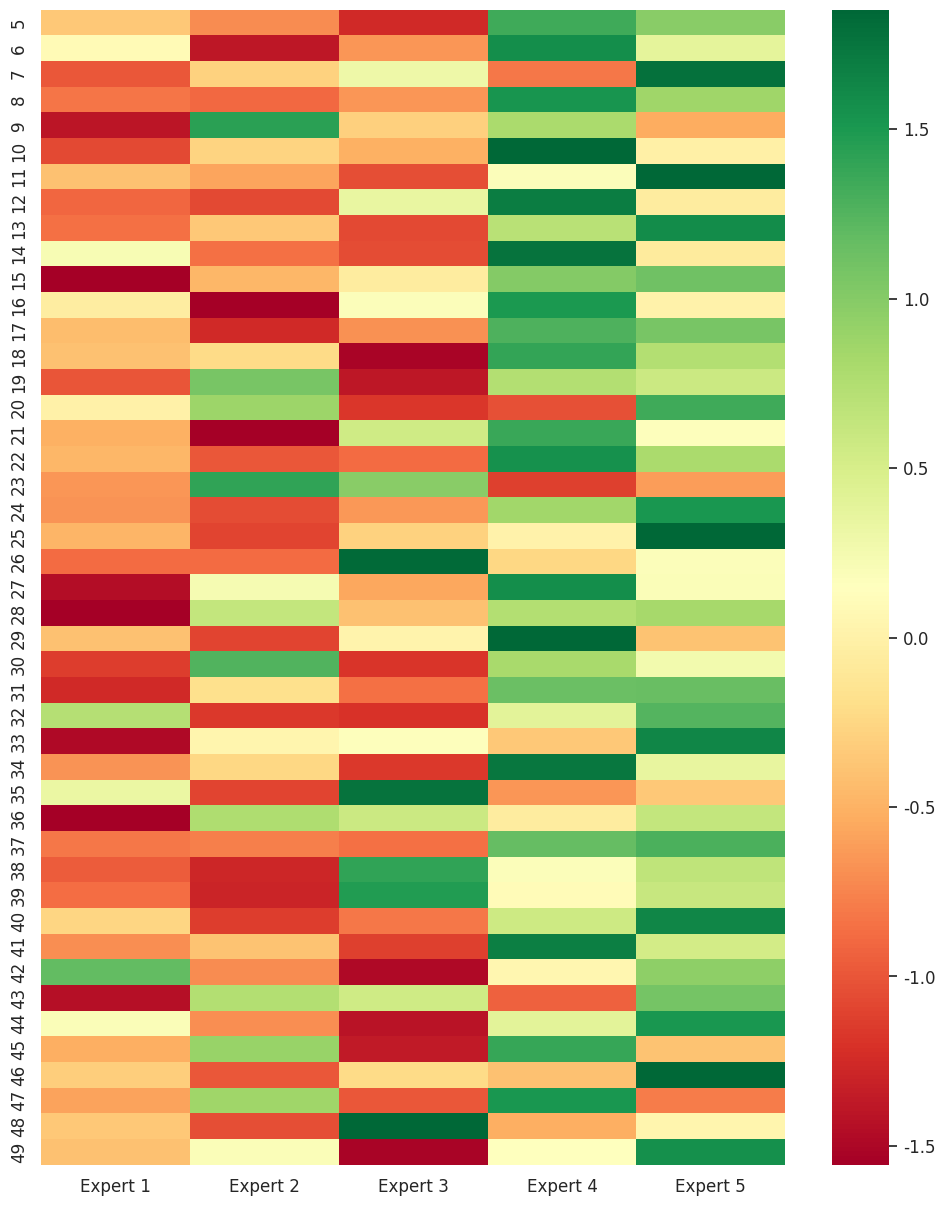

Write Python code to recreate this figure.
import numpy as np
import pandas as pd
import seaborn as sns
import matplotlib.pyplot as plt

data = np.array([[9.5661, 8.4171, 6.6510, 15.0282, 13.8674],
              [4.4909, 3.2267, 3.8550, 5.7632, 4.7348],
              [7.7891, 10.0252, 11.8932, 8.3118, 16.6266],
              [3.0581, 3.0146, 3.1828, 4.7179, 4.2476],
              [2.5967, 3.7398, 3.0422, 3.4790, 2.9454],
              [7.3175, 11.5041, 10.2612, 22.6275, 12.7824],
              [3.3021, 3.2222, 3.0092, 3.5717, 4.3392],
              [3.6107, 3.3273, 5.8167, 8.1843, 5.1128],
              [8.7514, 14.1024, 6.5864, 25.3070, 34.7784],
              [10.3684, 7.9271, 7.4809, 13.8586, 9.6994],
              [1.8186, 2.0490, 2.1339, 2.3523, 2.3763],
              [6.0243, 3.8126, 6.3451, 8.1680, 6.1087],
              [7.7138, 4.6719, 6.7736, 13.9825, 13.2399],
              [6.5302, 6.8734, 4.4650, 9.8292, 8.6433],
              [4.0231, 6.0131, 3.6522, 5.6978, 5.5396],
              [9.0460, 9.6876, 8.1880, 8.2918, 10.0328],
              [19.3991, 15.6541, 23.1522, 25.9817, 21.7974],
              [13.6163, 10.0268, 10.7783, 27.6834, 22.3679],
              [10.2120, 16.0292, 14.8159, 8.9040, 10.3274],
              [4.9531, 4.6106, 4.9750, 6.2922, 6.8861],
              [14.9705, 12.4091, 15.8316, 17.0765, 24.8283],
              [31.8527, 31.9997, 76.9579, 42.5763, 49.7206],
              [6.4128, 9.7397, 8.1633, 12.3712, 9.6541],
              [3.0718, 3.5504, 3.3462, 3.5700, 3.5870],
              [2.0647, 1.9244, 2.1491, 2.5207, 2.0669],
              [5.9312, 10.8069, 5.8242, 9.8976, 8.7667],
              [3.7411, 5.3243, 4.3256, 7.2544, 7.2810],
              [9.0325, 6.0028, 5.9458, 8.5102, 9.8710],
              [6.3531, 11.1982, 11.6248, 9.9894, 16.2869],
              [9.4353, 11.0307, 7.5947, 18.4932, 13.3100],
              [5.1498, 3.7772, 6.5294, 4.2005, 4.4883],
              [8.9560, 25.6130, 24.4478, 20.4547, 24.7457],
              [6.2587, 6.3826, 6.0944, 12.8172, 13.2195],
              [9.2964, 8.9789, 11.6214, 10.4191, 10.8934],
              [8.6256, 6.3998, 20.8811, 13.6877, 16.3493],
              [17.6442, 13.2455, 14.8529, 21.7259, 27.0931],
              [5.4255, 6.0596, 4.5014, 10.4564, 8.0137],
              [5.2063, 4.2109, 3.8027, 4.6067, 5.0900],
              [4.8874, 11.0379, 10.5019, 6.2855, 12.0267],
              [3.2423, 2.7779, 2.3995, 3.3473, 3.9325],
              [5.8879, 8.2790, 4.4847, 9.0937, 6.1278],
              [4.6260, 4.2378, 4.6791, 4.5729, 5.8927],
              [12.5336, 20.7376, 10.3047, 24.4455, 11.4238],
              [13.6767, 7.1386, 34.7028, 12.0794, 17.3584],
              [10.1654, 12.0175, 6.7371, 11.8923, 16.2001]])

means = np.expand_dims(data.mean(axis=1), 1)
stdev = np.expand_dims(data.std(axis=1), 1)
data = (data - means) / stdev
df = pd.DataFrame(data, index=[str(i) for i in range(5, 50)], columns=[f"Expert {i}" for i in range(1, 6)])
sns.set(font_scale=1.1)
plt.figure(figsize=(12, 15))
sns.heatmap(df, robust=True, annot=False, fmt='.1f', cmap="RdYlGn")
# sns.heatmap(df, vmin=4444, annot=False, fmt='.1f', cmap="binary")
plt.savefig("chuj.png")
plt.show()


